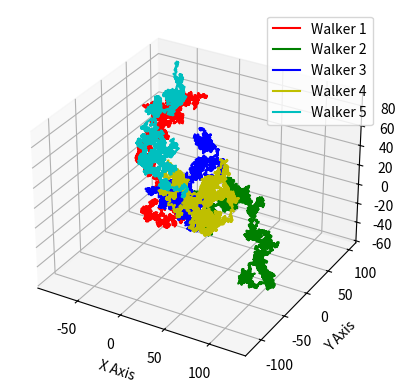

Generate this figure with matplotlib:
# This is our walker function with a focus on efficient use of numpy
from matplotlib import pyplot as plt
import numpy as np


steps_per_walker = 10000
walker_count = 5

# Generate random steps for each walker using numpy for efficiency
step_range = (-1, 1)
steps = np.random.uniform(step_range[0], step_range[1], (walker_count, steps_per_walker, 3))
# steps is an array of 3 dimensions: (walker_count, iterations, 3)

# Cumulative sum along each walker's steps to get positions over time, adds each 'point' to previous
positions = np.cumsum(steps, axis=1)

# Plotting the random walk
# Source for plot code: https://stackoverflow.com/questions/11541123/how-can-i-make-a-3d-line-plot
fig = plt.figure()
ax = fig.add_subplot(111, projection='3d')

colors = ['r', 'g', 'b', 'y', 'c', 'm']

for i, w in enumerate(positions):
    x_vals = w[:, 0]
    y_vals = w[:, 1]
    z_vals = w[:, 2]

    ax.plot(x_vals, y_vals, z_vals, color=colors[i % len(colors)], label=f'Walker {i+1}')

ax.set_xlabel('X Axis')
ax.set_ylabel('Y Axis')
ax.set_zlabel('Z Axis')

plt.legend()
plt.show()
